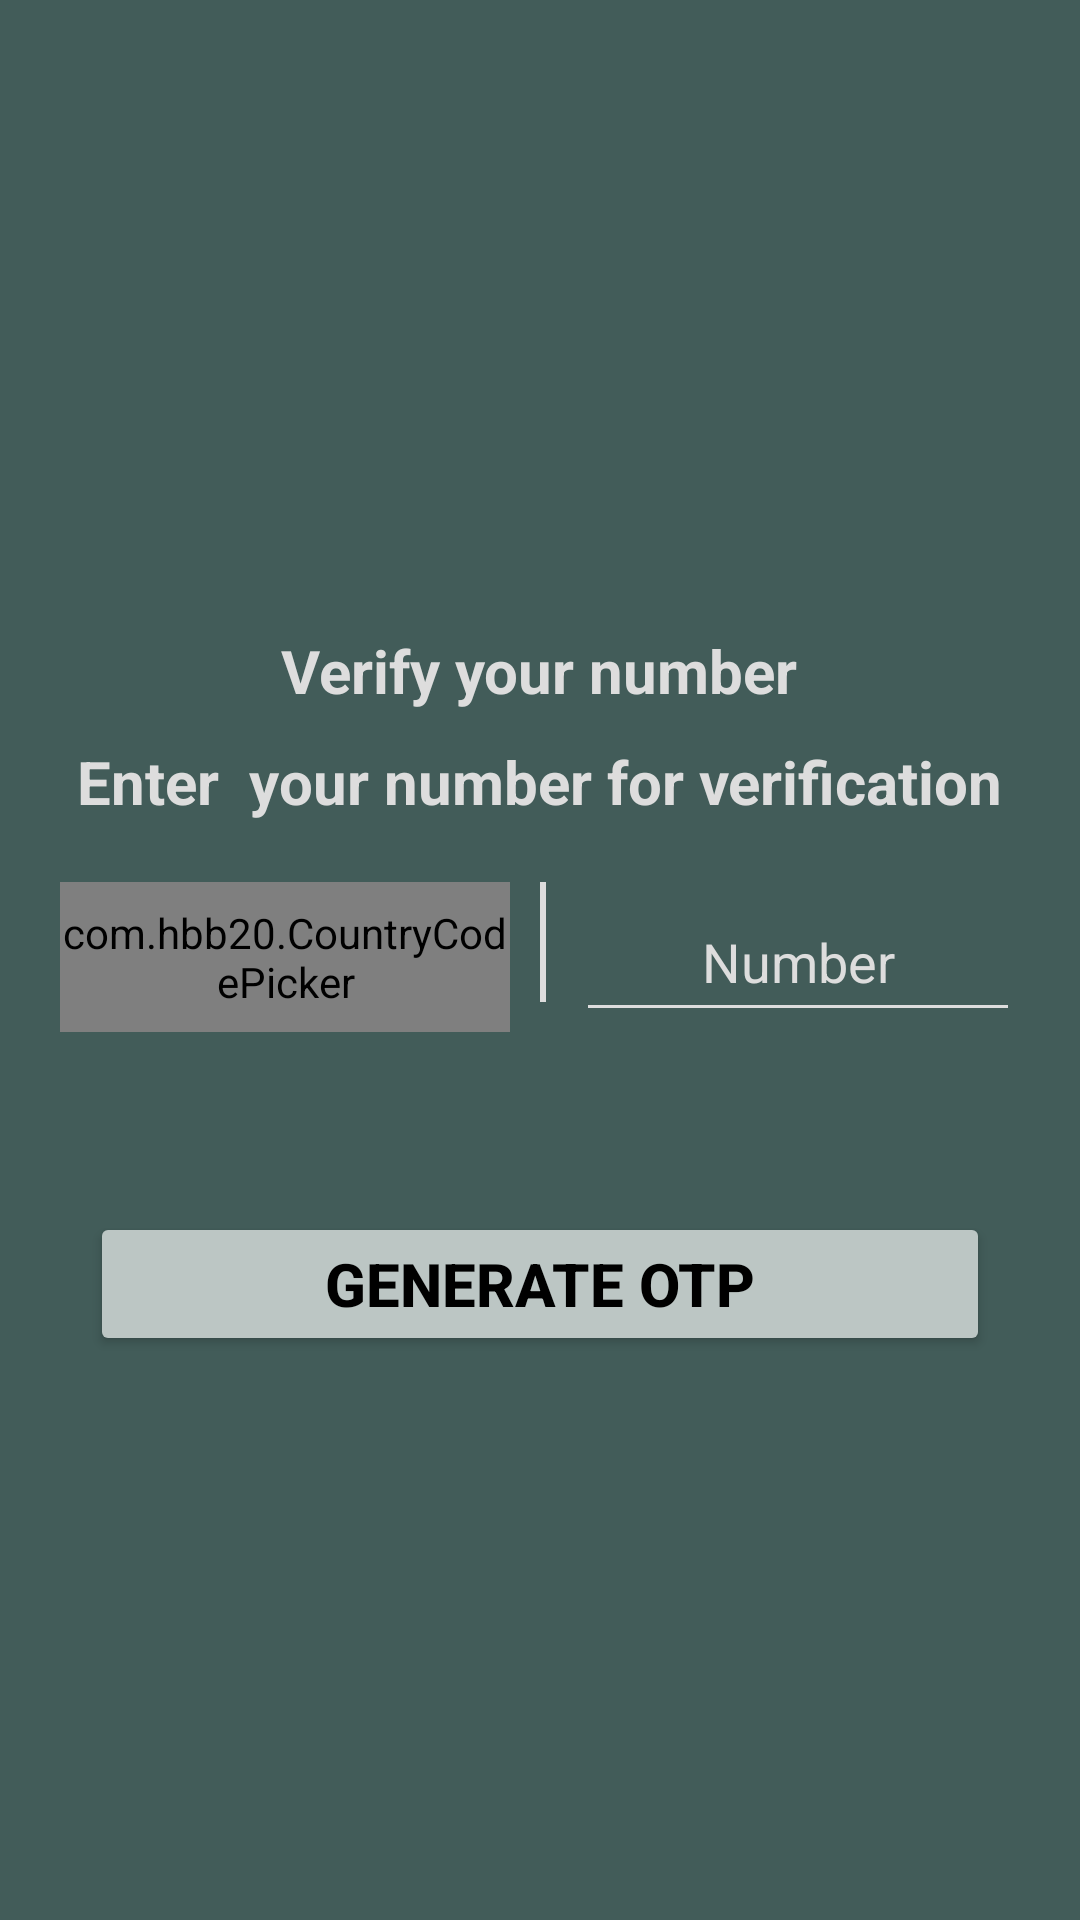

Android layout source for this screen:
<!-- AndroidManifest.xml: application theme Theme.QuickConnect -->
<!-- res/layout/fragment_get_user_number.xml -->
<?xml version="1.0" encoding="utf-8"?>
<RelativeLayout xmlns:android="http://schemas.android.com/apk/res/android"
    xmlns:tools="http://schemas.android.com/tools"
    android:layout_width="match_parent"
    android:layout_height="match_parent"
    xmlns:app="http://schemas.android.com/apk/res-auto"
    tools:context=".Fragments.GetUserNumber"
    android:background="@color/colorPrimary">


    <ImageView
        android:id="@+id/imgGetNumber"
        android:layout_width="100dp"
        android:layout_height="100dp"
        android:layout_centerHorizontal="true"
        android:layout_marginTop="100dp"
        android:src="@drawable/group_1" />

    <TextView
        android:id="@+id/txtVerify"
        android:layout_width="wrap_content"
        android:layout_height="wrap_content"
        android:layout_below="@id/imgGetNumber"
        android:layout_centerHorizontal="true"
        android:layout_marginTop="10dp"
        android:text="Verify your number"
        android:textColor="@color/colorAccent"
        android:textSize="20dp"
        android:textStyle="bold" />


    <TextView
        android:id="@+id/txt"
        android:layout_width="wrap_content"
        android:layout_height="wrap_content"
        android:layout_below="@id/txtVerify"
        android:layout_centerHorizontal="true"
        android:layout_marginTop="10dp"
        android:text="Enter  your number for verification"
        android:textColor="@color/colorAccent"
        android:textSize="20dp"
        android:textStyle="bold" />

    <LinearLayout
        android:id="@+id/layout"
        android:layout_width="match_parent"
        android:layout_height="wrap_content"
        android:layout_below="@+id/txt"
        android:layout_marginHorizontal="20dp"
        android:layout_marginTop="20dp"
        android:orientation="horizontal">

        <com.hbb20.CountryCodePicker
            android:id="@+id/countryCodePicker"
            android:layout_width="150dp"
            android:layout_height="50dp"
            app:ccp_autoFormatNumber="true"
            app:ccp_contentColor="@color/colorAccent"
            app:ccp_countryPreference="IN"
            app:ccp_defaultPhoneCode="91"
            app:ccp_showFlag="true" />

        <View
            android:layout_width="2dp"
            android:layout_height="match_parent"
            android:layout_marginStart="10dp"
            android:layout_marginBottom="10dp"
            android:background="@color/colorAccent" />

        <EditText
            android:id="@+id/edtNumber"
            android:layout_width="match_parent"
            android:layout_height="match_parent"
            android:layout_marginStart="10dp"
            android:backgroundTint="@color/colorAccent"
            android:hint="Number"
            android:inputType="number"
            android:maxLength="10"
            android:textAlignment="center"
            android:textColor="@color/colorAccent"
            android:textColorHint="@color/colorAccent" />

    </LinearLayout>

    <Button
        android:id="@+id/btnGenerateOTP"
        android:layout_width="match_parent"
        android:layout_height="wrap_content"
        android:layout_below="@+id/layout"
        android:layout_marginHorizontal="30dp"
        android:layout_marginTop="60dp"
        android:backgroundTint="#bcc6c4"
        android:text="Generate OTP"
        android:textColor="@color/black"
        android:textSize="20dp"
        android:textStyle="bold" />

</RelativeLayout>
<!-- resources referenced by this layout -->
<resources>
  <color name="black">#000000</color>
  <color name="colorAccent">#DDDDDD</color>
  <color name="colorPrimary">#425C59</color>
  <style name="Theme.QuickConnect" parent="Base.Theme.QuickConnect" />
  <style name="Base.Theme.QuickConnect" parent="Theme.Material3.DayNight.NoActionBar">
          
          
          <item name="android:forceDarkAllowed" tools:targetApi="q">false</item>
      </style>
</resources>
